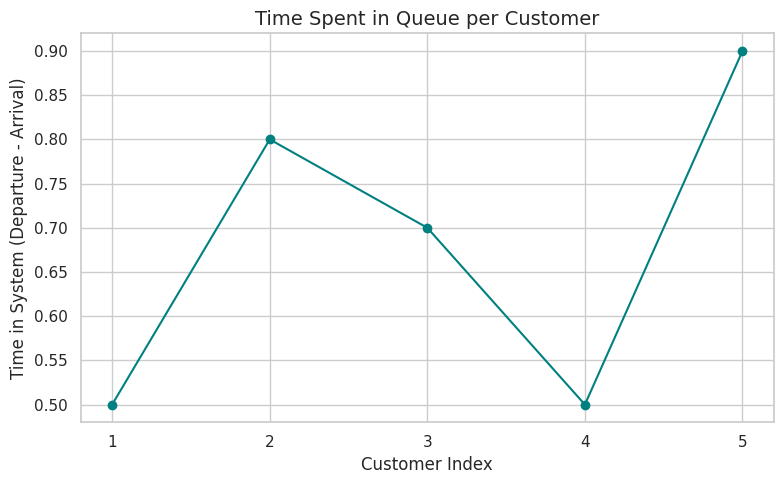

This chart was generated by the following Python code:
import matplotlib.pyplot as plt
import seaborn as sns

# Set seaborn style for better aesthetics
sns.set(style="whitegrid")

# Sample data
arrival_times = [0.5, 1.2, 2.8, 3.5, 4.1]
departure_times = [1.0, 2.0, 3.5, 4.0, 5.0]

# Calculate time spent in system
time_differences = [dep - arr for arr, dep in zip(arrival_times, departure_times)]

# Plotting
plt.figure(figsize=(8, 5))
plt.plot(range(1, len(time_differences) + 1), time_differences, marker='o', linestyle='-', color='teal')
plt.title('Time Spent in Queue per Customer', fontsize=14)
plt.xlabel('Customer Index', fontsize=12)
plt.ylabel('Time in System (Departure - Arrival)', fontsize=12)
plt.xticks(range(1, len(time_differences) + 1))
plt.tight_layout()
plt.show()

# Save the plot to a file
plt.savefig('time_spent_in_queue.png')